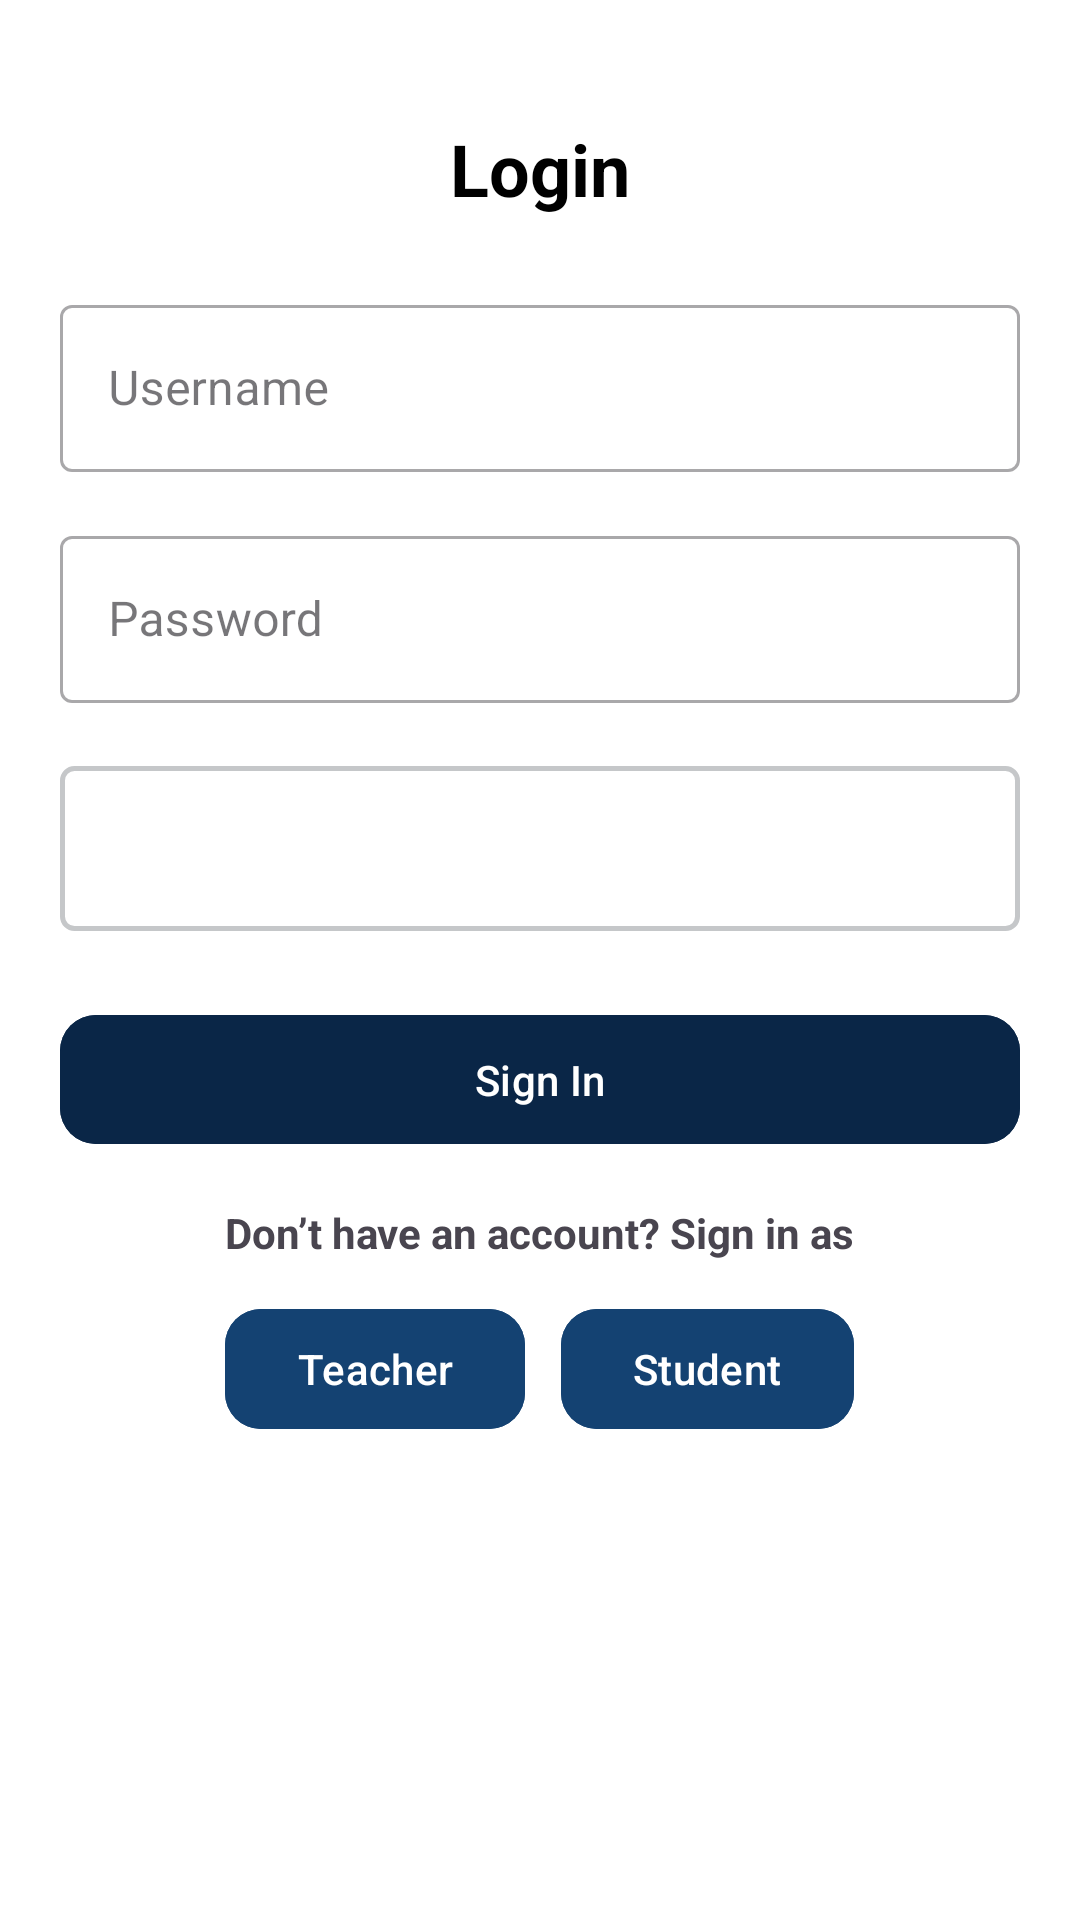

Here is an Android app screen rendered from its layout file. Give the layout XML and the strings, colors and styles it references.
<!-- AndroidManifest.xml: application theme Theme.Gurukul -->
<!-- res/layout/activity_login.xml -->
<?xml version="1.0" encoding="utf-8"?>
<ScrollView xmlns:android="http://schemas.android.com/apk/res/android"
    xmlns:app="http://schemas.android.com/apk/res-auto"
    android:layout_width="match_parent"
    android:layout_height="match_parent"
    android:padding="20dp"
    android:background="@color/white">

    <LinearLayout
        android:layout_width="match_parent"
        android:layout_height="wrap_content"
        android:orientation="vertical"
        android:gravity="center_horizontal">

        <TextView
            android:id="@+id/tvLoginTitle"
            android:layout_width="wrap_content"
            android:layout_height="wrap_content"
            android:text="Login"
            android:textSize="24sp"
            android:textStyle="bold"
            android:textColor="@color/black"
            android:layout_marginTop="20dp"
            android:layout_marginBottom="24dp" />

        <com.google.android.material.textfield.TextInputLayout
            android:layout_width="match_parent"
            android:layout_height="wrap_content"
            android:hint="Username"
            style="@style/Widget.MaterialComponents.TextInputLayout.OutlinedBox"
            android:layout_marginBottom="16dp">

            <com.google.android.material.textfield.TextInputEditText
                android:id="@+id/etUsername"
                android:layout_width="match_parent"
                android:layout_height="wrap_content"
                android:inputType="textEmailAddress" />
        </com.google.android.material.textfield.TextInputLayout>

        <com.google.android.material.textfield.TextInputLayout
            android:layout_width="match_parent"
            android:layout_height="wrap_content"
            android:hint="Password"
            style="@style/Widget.MaterialComponents.TextInputLayout.OutlinedBox"
            android:layout_marginBottom="16dp">

            <com.google.android.material.textfield.TextInputEditText
                android:id="@+id/etPassword"
                android:layout_width="match_parent"
                android:layout_height="wrap_content"
                android:inputType="textPassword" />
        </com.google.android.material.textfield.TextInputLayout>


        <Spinner
            android:id="@+id/spinnerRole"
            android:layout_width="match_parent"
            android:layout_height="55dp"
            android:layout_marginBottom="24dp"
            android:background="@drawable/spinner_background"
            android:paddingStart="12dp"
            android:paddingEnd="12dp"
            android:layout_marginTop="5dp"
            android:gravity="center_vertical" />


        <com.google.android.material.button.MaterialButton
            android:id="@+id/btnSignIn"
            android:layout_width="match_parent"
            android:layout_height="wrap_content"
            android:text="Sign In"
            android:textAllCaps="false"
            android:textColor="@color/white"
            android:padding="12dp"
            app:cornerRadius="12dp"
            android:layout_marginBottom="16dp"
            android:backgroundTint="@color/primary" />

        <TextView
            android:layout_width="wrap_content"
            android:layout_height="wrap_content"
            android:text="Don’t have an account? Sign in as"
            android:textStyle="bold"
            android:layout_marginBottom="12dp" />

        <LinearLayout
            android:layout_width="wrap_content"
            android:layout_height="wrap_content"
            android:orientation="horizontal"
            android:gravity="center"
            android:layout_gravity="center"
            android:layout_marginBottom="20dp">

            <com.google.android.material.button.MaterialButton
                android:id="@+id/btnSignupTeacher"
                android:layout_width="wrap_content"
                android:layout_height="wrap_content"
                android:text="Teacher"
                android:textAllCaps="false"
                android:layout_marginEnd="12dp"
                app:cornerRadius="12dp"
                android:backgroundTint="@color/primaryDark"
                android:textColor="@color/white"
                android:paddingLeft="24dp"
                android:paddingRight="24dp" />

            <com.google.android.material.button.MaterialButton
                android:id="@+id/btnSignupStudent"
                android:layout_width="wrap_content"
                android:layout_height="wrap_content"
                android:text="Student"
                android:textAllCaps="false"
                app:cornerRadius="12dp"
                android:backgroundTint="@color/primaryDark"
                android:textColor="@color/white"
                android:paddingLeft="24dp"
                android:paddingRight="24dp" />
        </LinearLayout>
    </LinearLayout>
</ScrollView>
<!-- resources referenced by this layout -->
<resources>
  <color name="black">#000000</color>
  <color name="primary">#0A2647</color>
  <color name="primaryDark">#144272</color>
  <color name="white">#FFFFFF</color>
  <!-- drawable spinner_background (drawable) -->
  <shape xmlns:android="http://schemas.android.com/apk/res/android">
      <solid android:color="@android:color/transparent"/>
      <stroke
          android:width="1.5dp"
          android:color="@color/material_dynamic_neutral80"/>
      <corners android:radius="4dp"/>
      <padding
          android:left="12dp"
          android:top="8dp"
          android:right="12dp"
          android:bottom="8dp" />
  </shape>
  <style name="Theme.Gurukul" parent="Base.Theme.Gurukul" />
  <style name="Base.Theme.Gurukul" parent="Theme.Material3.DayNight.NoActionBar">
          
          
      </style>
</resources>
